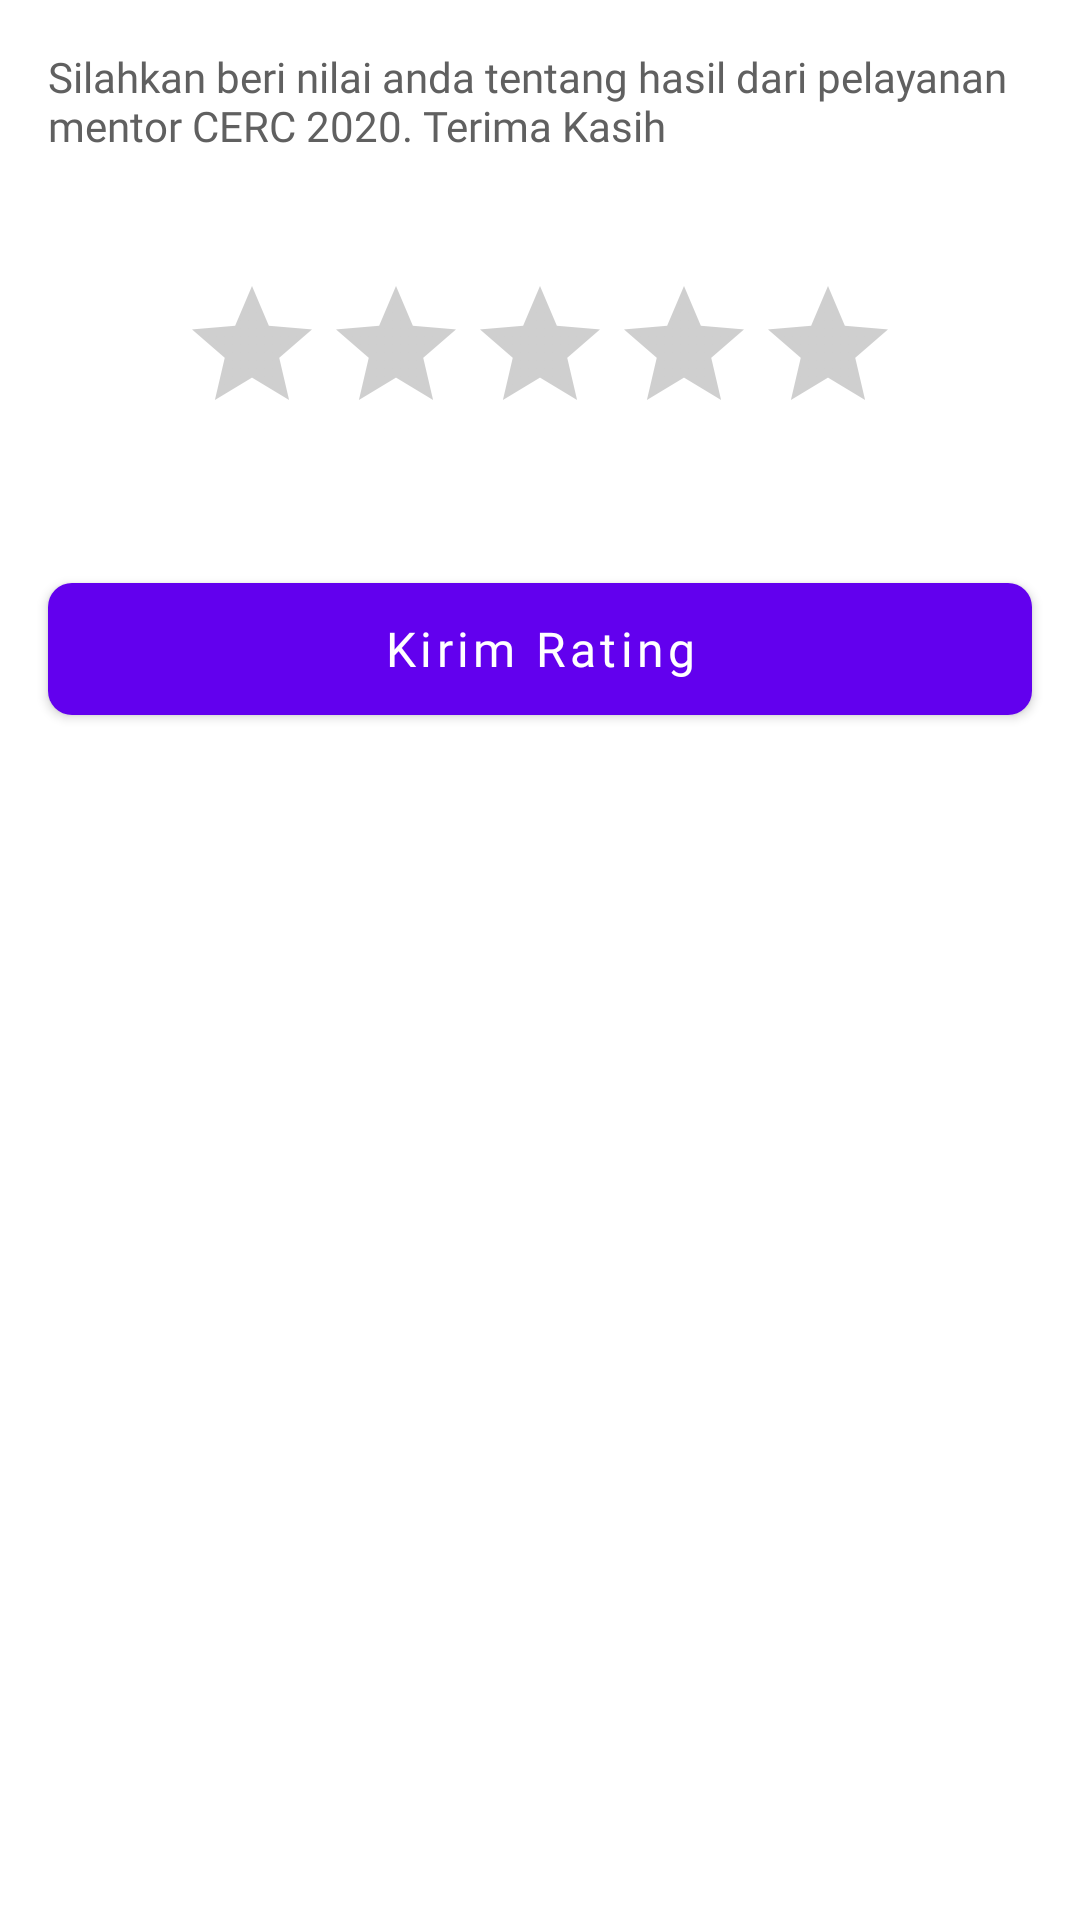

The Android layout XML behind this screen, and the referenced resources:
<!-- AndroidManifest.xml: application theme AppTheme -->
<!-- res/layout/fragment_rating.xml -->
<?xml version="1.0" encoding="utf-8"?>
<androidx.constraintlayout.widget.ConstraintLayout
    xmlns:android="http://schemas.android.com/apk/res/android"
    xmlns:app="http://schemas.android.com/apk/res-auto"
    android:layout_width="match_parent"
    android:layout_height="match_parent">

    <TextView
        android:id="@+id/textView28"
        style="@style/Responsive16dp"
        android:layout_width="match_parent"
        android:layout_height="wrap_content"
        android:fontFamily="@font/roboto"
        android:text="Silahkan beri nilai anda tentang hasil dari pelayanan mentor CERC 2020. Terima Kasih"
        android:layout_marginTop="16dp"
        android:textColor="@color/colorDefault"
        android:textSize="14sp"
        app:layout_constraintEnd_toEndOf="parent"
        app:layout_constraintStart_toStartOf="parent"
        app:layout_constraintTop_toTopOf="parent" />

    <RatingBar
        android:id="@+id/ratingBar"
        android:layout_width="wrap_content"
        android:layout_height="wrap_content"
        android:layout_marginTop="40dp"
        android:isIndicator="false"
        android:rating="0"
        android:scaleX="1.0"
        android:scaleY="1.0"
        android:stepSize="0.5"
        android:theme="@style/RatingBar"
        app:layout_constraintEnd_toEndOf="parent"
        app:layout_constraintStart_toStartOf="parent"
        app:layout_constraintTop_toBottomOf="@+id/textView28" />

    <com.google.android.material.button.MaterialButton
        android:id="@+id/btnRating"
        style="@style/Responsive16dp"
        android:layout_width="match_parent"
        android:layout_height="56dp"
        android:layout_marginTop="40dp"
        android:fontFamily="@font/roboto_bold"
        android:text="Kirim Rating"
        android:textAllCaps="false"
        android:textColor="@android:color/white"
        android:textSize="16sp"
        app:backgroundTint="@color/colorPrimary"
        app:cornerRadius="8dp"
        app:layout_constraintEnd_toEndOf="parent"
        app:layout_constraintStart_toStartOf="parent"
        app:layout_constraintTop_toBottomOf="@+id/ratingBar" />

</androidx.constraintlayout.widget.ConstraintLayout>
<!-- resources referenced by this layout -->
<resources>
  <color name="colorDefault">#606060</color>
  <color name="colorPrimary">#6200EE</color>
  <style name="RatingBar" parent="Theme.AppCompat">
          <item name="colorControlNormal">@color/colorDefault</item>
          <item name="colorControlActivated">@color/colorRating</item>
      </style>
  <style name="Responsive16dp">
          <item name="android:layout_marginStart">16dp</item>
          <item name="android:layout_marginEnd">16dp</item>
      </style>
  <style name="AppTheme" parent="Theme.MaterialComponents.Light.NoActionBar">
          
          <item name="colorPrimary">@color/colorPrimary</item>
          <item name="colorPrimaryDark">@color/colorPrimaryDark</item>
          <item name="colorAccent">@color/colorAccent</item>
      </style>
  <color name="colorRating">#FFB430</color>
  <color name="colorPrimaryDark">#3700B3</color>
  <color name="colorAccent">#03DAC5</color>
</resources>
